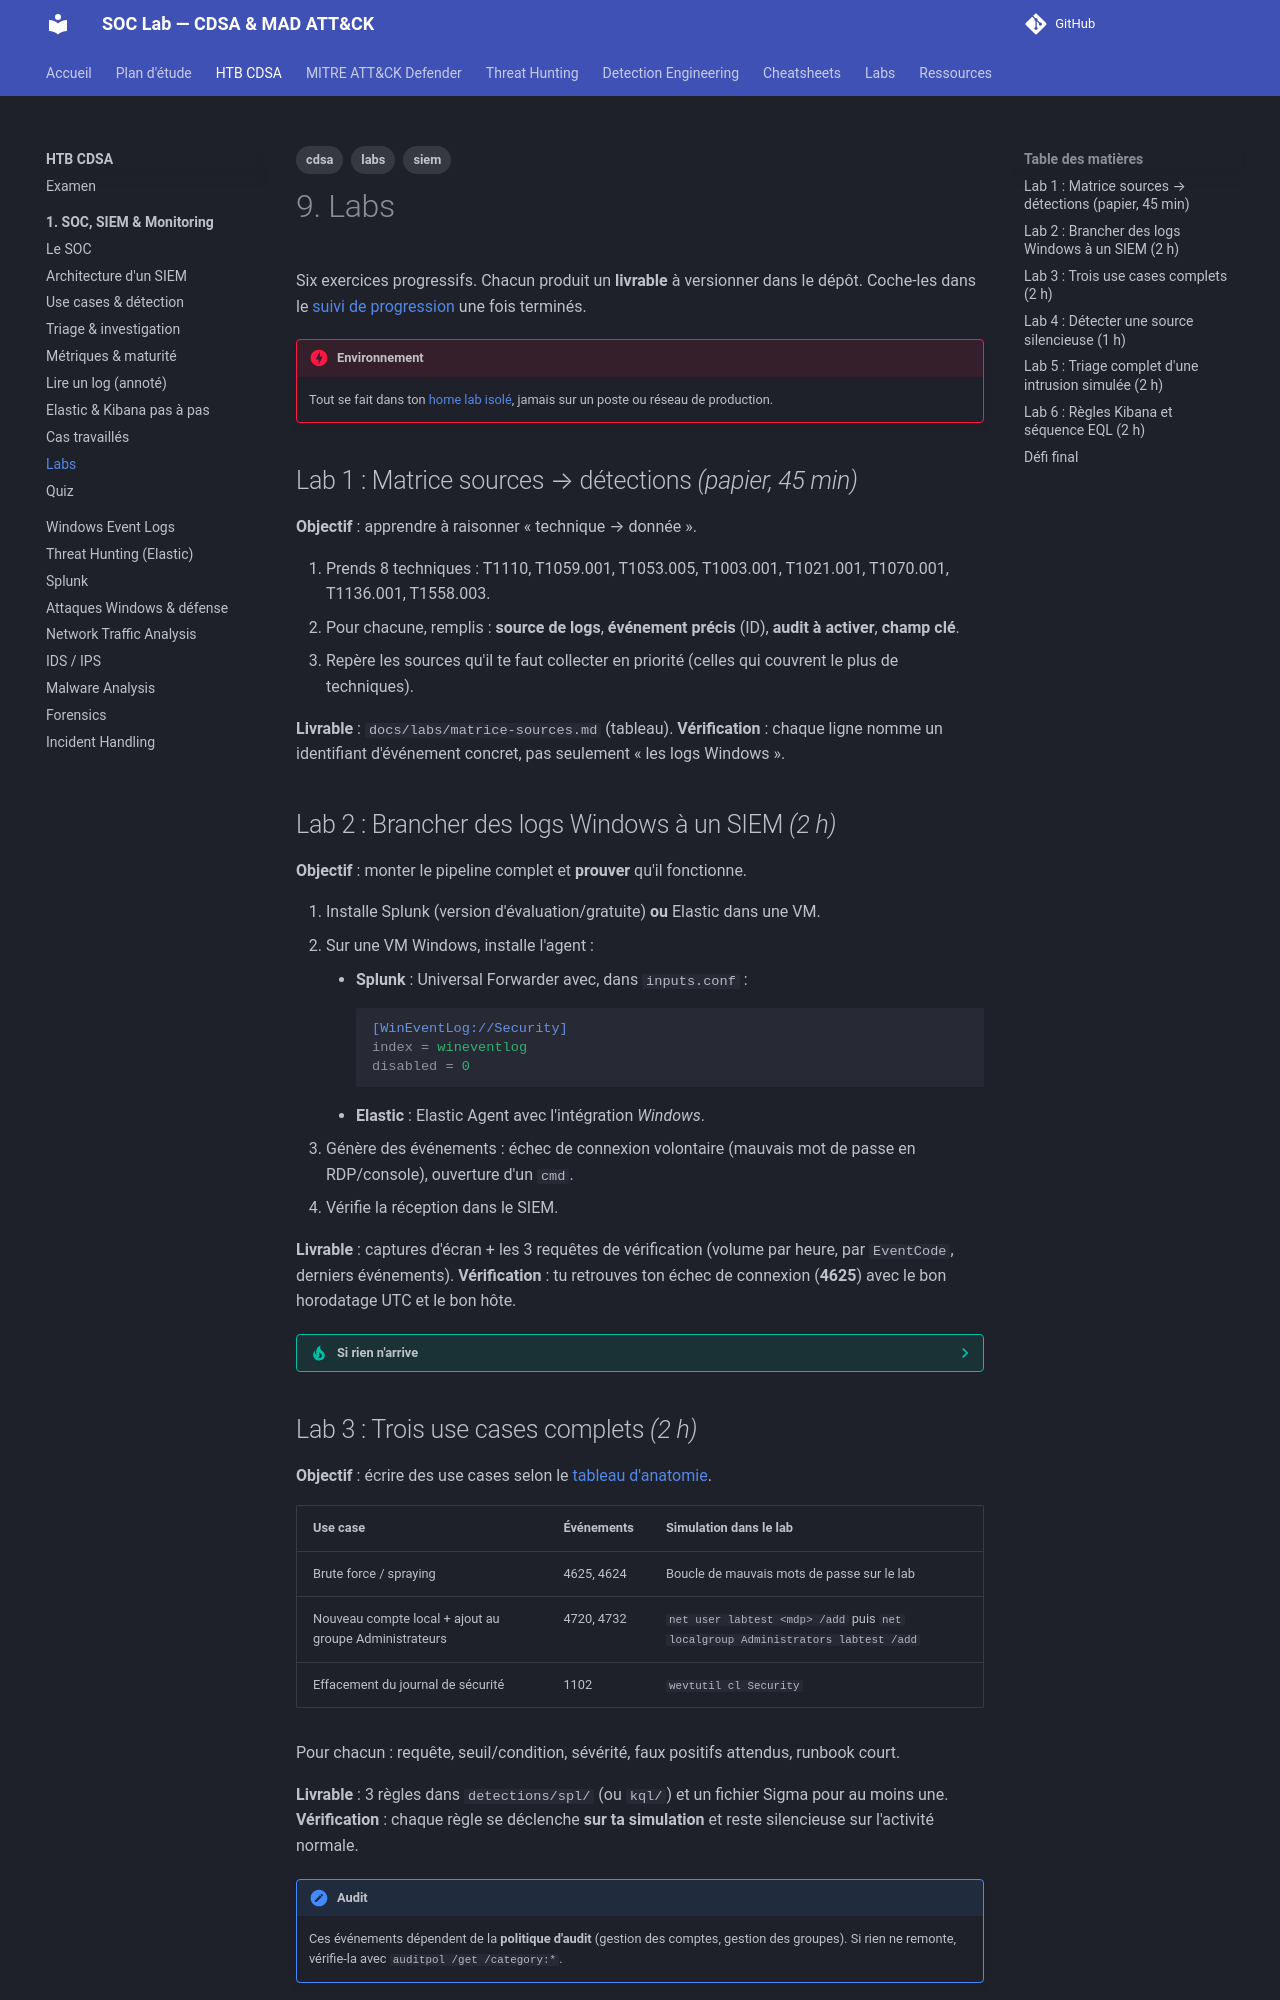

repository: TommyWeemox/HTB_CDSA_TR · page: cdsa/01-siem/09-labs/index.html · generator: mkdocs

---
tags: [cdsa, labs, siem]
---

# 9. Labs

Six exercices progressifs. Chacun produit un **livrable** à versionner dans le dépôt. Coche-les dans le [suivi de progression](../../study-plan/progress.md) une fois terminés.

!!! danger "Environnement"
    Tout se fait dans ton [home lab isolé](../../labs/home-lab.md), jamais sur un poste ou réseau de production.

## Lab 1 : Matrice sources → détections *(papier, 45 min)*

**Objectif** : apprendre à raisonner « technique → donnée ».

1. Prends 8 techniques : T1110, T1059.001, T1053.005, T1003.001, T1021.001, T1070.001, T1136.001, T1558.003.
2. Pour chacune, remplis : **source de logs**, **événement précis** (ID), **audit à activer**, **champ clé**.
3. Repère les sources qu'il te faut collecter en priorité (celles qui couvrent le plus de techniques).

**Livrable** : `docs/labs/matrice-sources.md` (tableau).
**Vérification** : chaque ligne nomme un identifiant d'événement concret, pas seulement « les logs Windows ».

## Lab 2 : Brancher des logs Windows à un SIEM *(2 h)*

**Objectif** : monter le pipeline complet et **prouver** qu'il fonctionne.

1. Installe Splunk (version d'évaluation/gratuite) **ou** Elastic dans une VM.
2. Sur une VM Windows, installe l'agent :
    - **Splunk** : Universal Forwarder avec, dans `inputs.conf` :
      ```ini
      [WinEventLog://Security]
      index = wineventlog
      disabled = 0
      ```
    - **Elastic** : Elastic Agent avec l'intégration *Windows*.
3. Génère des événements : échec de connexion volontaire (mauvais mot de passe en RDP/console), ouverture d'un `cmd`.
4. Vérifie la réception dans le SIEM.

**Livrable** : captures d'écran + les 3 requêtes de vérification (volume par heure, par `EventCode`, derniers événements).
**Vérification** : tu retrouves ton échec de connexion (**4625**) avec le bon horodatage UTC et le bon hôte.

??? tip "Si rien n'arrive"
    Vérifie dans l'ordre : service de l'agent démarré → réseau/port ouvert → index existant (Splunk) → droits de lecture du journal Security → erreurs dans les logs de l'agent.

## Lab 3 : Trois use cases complets *(2 h)*

**Objectif** : écrire des use cases selon le [tableau d'anatomie](03-use-cases.md#anatomie-dun-use-case).

| Use case | Événements | Simulation dans le lab |
|---|---|---|
| Brute force / spraying | 4625, 4624 | Boucle de mauvais mots de passe sur le lab |
| Nouveau compte local + ajout au groupe Administrateurs | 4720, 4732 | `net user labtest <mdp> /add` puis `net localgroup Administrators labtest /add` |
| Effacement du journal de sécurité | 1102 | `wevtutil cl Security` |

Pour chacun : requête, seuil/condition, sévérité, faux positifs attendus, runbook court.

**Livrable** : 3 règles dans `detections/spl/` (ou `kql/`) et un fichier Sigma pour au moins une.
**Vérification** : chaque règle se déclenche **sur ta simulation** et reste silencieuse sur l'activité normale.

!!! note "Audit"
    Ces événements dépendent de la **politique d'audit** (gestion des comptes, gestion des groupes). Si rien ne remonte, vérifie-la avec `auditpol /get /category:*`.
